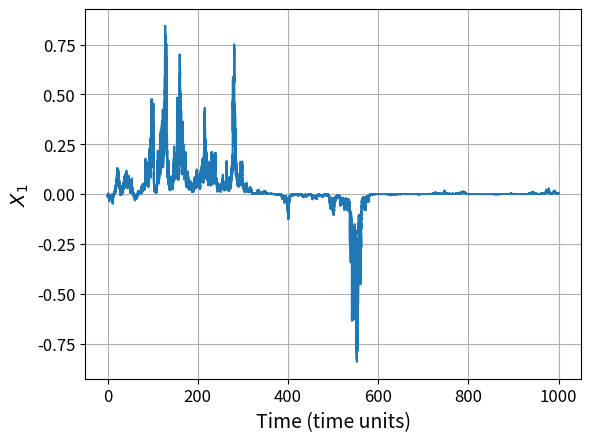

This figure's Python source: (Note: this script raises an exception after producing the figure.)
# -*- coding: utf-8 -*-
"""
Created on Fri Feb 14 16:46:51 2020

@author: r-wed
"""

import numpy as np
import matplotlib.pyplot as plt

plt.close('all')

### Settings
h, c, b  = 1, 10, 10

d = 1e-9

t  = 0.001
TU = 1000
wpt = 100
T = TU/t

sigma,gamma = 1,1

dW = np.random.normal(0,1,int(T))*np.sqrt(t)


X1 = np.zeros(int(T))
X2 = np.zeros(int(T))
Y = np.zeros(int(T))

np.random.seed(51)
X1[0] = np.random.normal(0,np.sqrt(t),1)
np.random.seed(74)
X2[0] = np.random.normal(0,np.sqrt(t),1)
np.random.seed(11)
Y[0]  = np.random.normal(0,np.sqrt(t),1)

### Functions 
def X1_val_RK(X1,X2):
    dX1 = 0
    A1, A2, A3, gamma, sigma = 0.5, 0.5, -1, 1, 1
    dX1 = (A1/gamma)*(A3*X2**2 + A2*sigma**2/(2*gamma))*X1
    return(dX1)
 
def X2_val_RK(X1,X2):
    dX2 = 0
    A1, A2, A3, gamma, sigma = 0.5, 0.5, -1, 1, 1
    dX2 = (A2/gamma)*(A3*X2**2 + A1*sigma**2/(2*gamma))*X2
    return(dX2)
    
def Y_val_RK(X1,X2,Y):
    dY = 0
    A3, gamma, epsilon = -1, 1, 0.1
    dY = A3/epsilon * X1 * X2 - gamma/epsilon**2 * Y
    return(dY)

def X1_EF(X2):
    dX1 = 0
    A1, gamma, sigma = 0.5, 1, 1
    dX1 = sigma/gamma * A1 * X2
    return(dX1)
    
def X2_EF(X1):
    dX2 = 0
    A2, gamma, sigma = 0.5, 1, 1
    dX2 = sigma/gamma * A2 * X1
    return(dX2)   
    


### Calculation
for tt in range(1,int(T)):
    print('Fortschritt: ' + str(int(tt*100/T)) + '%')
    ## Runge_Kutta
    i1 = X1_val_RK(X1[tt-1],X2[tt-1])
    j1 = X2_val_RK(X1[tt-1],X2[tt-1])
    k1 = Y_val_RK(X1[tt-1],X2[tt-1],Y[tt-1])
    
    i2 = X1_val_RK(X1[tt-1]+t/2*i1,X2[tt-1]+t/2*j1)
    j2 = X2_val_RK(X1[tt-1]+t/2*i1,X2[tt-1]+t/2*j1)
    k2 = Y_val_RK(X1[tt-1]+t/2*i1,X2[tt-1]+t/2*j1,Y[tt-1]+t/2*k1)
    
    i3 = X1_val_RK(X1[tt-1]+t/2*i2,X2[tt-1]+t/2*j2)
    j3 = X2_val_RK(X1[tt-1]+t/2*i2,X2[tt-1]+t/2*j2)
    k3 = Y_val_RK(X1[tt-1]+t/2*i2,X2[tt-1]+t/2*j2,Y[tt-1]+t/2*k2)
    
    i4 = X1_val_RK(X1[tt-1]+t*i3,X2[tt-1]+t*j3)
    j4 = X2_val_RK(X1[tt-1]+t*i3,X2[tt-1]+t*j3)
    k4 = Y_val_RK(X1[tt-1]+t*i3,X2[tt-1]+t*j3,Y[tt-1]+t*k3)
    
    X1[tt] = X1[tt-1] + t/6 *(i1+ 2*i2 + 2*i3 + i4) + X1_EF(X2[tt-1])*dW[tt-1]
    X2[tt] = X2[tt-1] + t/6 *(j1+ 2*j2 + 2*j3 + j4) + X2_EF(X1[tt-1])*dW[tt-1]
    Y[tt] = Y[tt-1] + t/6 *(k1+ 2*k2 + 2*k3 + k4) + (sigma/gamma)*dW[tt-1]
    

plt.figure()
plt.plot(np.linspace(0,int(T*t),int(T)),X1)
plt.xlabel("Time (time units)",fontsize=14)
plt.ylabel(r"$X_1$",fontsize=14)
plt.xticks(fontsize=12)
plt.yticks(fontsize=12)
plt.grid()
plt.savefig(f"Plots/Lecture_07_timeseries_X1_tu{TU}.png",dpi=300)

plt.figure()
plt.plot(np.linspace(0,int(T*t),int(T)),X2)
plt.xlabel("Time (time units)",fontsize=14)
plt.ylabel(r"$X_2$",fontsize=14)
plt.xticks(fontsize=12)
plt.yticks(fontsize=12)
plt.grid()
plt.savefig(f"Plots/Lecture_07_timeseries_X2_tu{TU}.png",dpi=300)


plt.figure()
plt.plot(np.linspace(0,int(T*t),int(T)),Y)
plt.xlabel("Time (time units)",fontsize=14)
plt.ylabel(r"$Y$",fontsize=14)
plt.xticks(fontsize=12)
plt.yticks(fontsize=12)
plt.grid()
plt.savefig(f"Plots/Lecture_07_timeseries_Y_tu{TU}.png",dpi=300)

lx=int(len(X1)/5)
ly=int(len(Y)/400)

plt.figure()
ax1=plt.acorr((X1-np.mean(X1)),maxlags=lx)
plt.close()
plt.figure()
plt.plot(ax1[0][lx:]*t,ax1[1][lx:])
plt.ylim(0)
plt.xticks(fontsize=12)
plt.yticks(fontsize=12)
plt.grid()
plt.xlabel("Time lag (time units)",fontsize=14)
plt.ylabel("Autocorrelation function",fontsize=14)
plt.savefig(f"Plots/Lecture_07_autocorr_X1_tu{TU}.png",dpi=300)


plt.figure()
ax2=plt.acorr((X2-np.mean(X2)),maxlags=lx)
plt.close()
plt.figure()
plt.plot(ax2[0][lx:]*t,ax2[1][lx:])
plt.ylim(0)
plt.xticks(fontsize=12)
plt.yticks(fontsize=12)
plt.grid()
plt.xlabel("Time lag (time units)",fontsize=14)
plt.ylabel("Autocorrelation function",fontsize=14)
plt.savefig(f"Plots/Lecture_07_autocorr_X2_tu{TU}.png",dpi=300)


plt.figure()
ay=plt.acorr((Y-np.mean(Y)),maxlags=ly)
plt.close()
plt.figure()
plt.plot(ay[0][ly:]*t,ay[1][ly:])
plt.ylim(0)
plt.xticks(fontsize=12)
plt.yticks(fontsize=12)
plt.grid()
plt.xlabel("Time lag (time units)",fontsize=14)
plt.ylabel("Autocorrelation function",fontsize=14)
plt.savefig(f"Plots/Lecture_07_autocorr_Y_tu{TU}.png",dpi=300)




plt.figure()
plt.hist(X1,bins=20)
plt.xticks(fontsize=12)
plt.yticks(fontsize=12)
plt.xlabel("bins",fontsize=14)
plt.ylabel("absolute frequency",fontsize=14)
plt.savefig(f"Plots/Lecture_07_hist_X1_tu{TU}.png",dpi=300)

    
plt.figure()
plt.hist(X2,bins=20)
plt.xticks(fontsize=12)
plt.yticks(fontsize=12)
plt.xlabel("bins",fontsize=14)
plt.ylabel("absolute frequency",fontsize=14)
plt.savefig(f"Plots/Lecture_07_hist_X2_tu{TU}.png",dpi=300)


plt.figure()
plt.hist(Y,bins=20)
plt.xticks(fontsize=12)
plt.yticks(fontsize=12)
plt.xlabel("bins",fontsize=14)
plt.ylabel("absolute frequency",fontsize=14)
plt.savefig(f"Plots/Lecture_07_hist_Y_tu{TU}.png",dpi=300)
